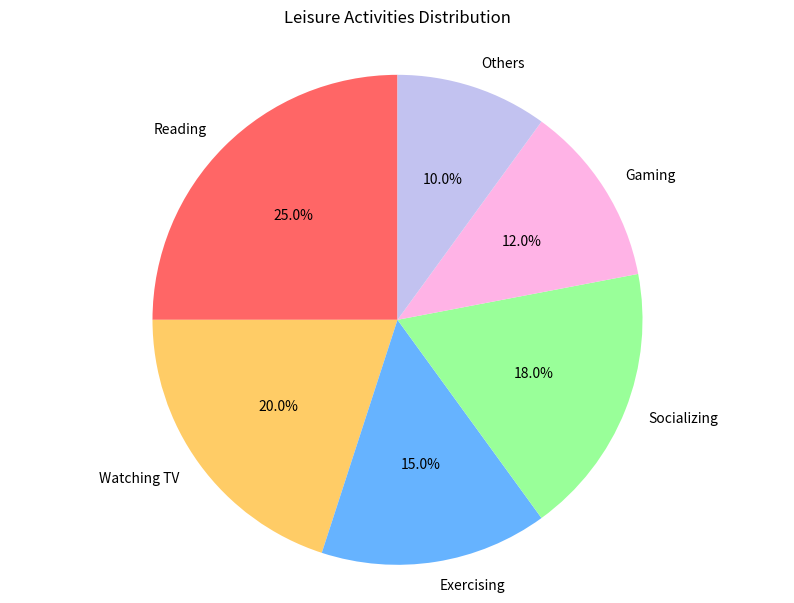

Generate this figure with matplotlib:

import matplotlib.pyplot as plt

# Data to plot
labels = 'Reading', 'Watching TV', 'Exercising', 'Socializing', 'Gaming', 'Others'
sizes = [25, 20, 15, 18, 12, 10]
colors = ['#ff6666', '#ffcc66', '#66b3ff', '#99ff99', '#ffb3e6', '#c2c2f0']

# Plot
plt.figure(figsize=(10,7))
plt.pie(sizes, labels=labels, colors=colors, autopct='%1.1f%%', startangle=90)

plt.title('Leisure Activities Distribution', pad=20)
plt.axis('equal')  # Equal aspect ratio ensures that pie is drawn as a circle.
plt.show()
